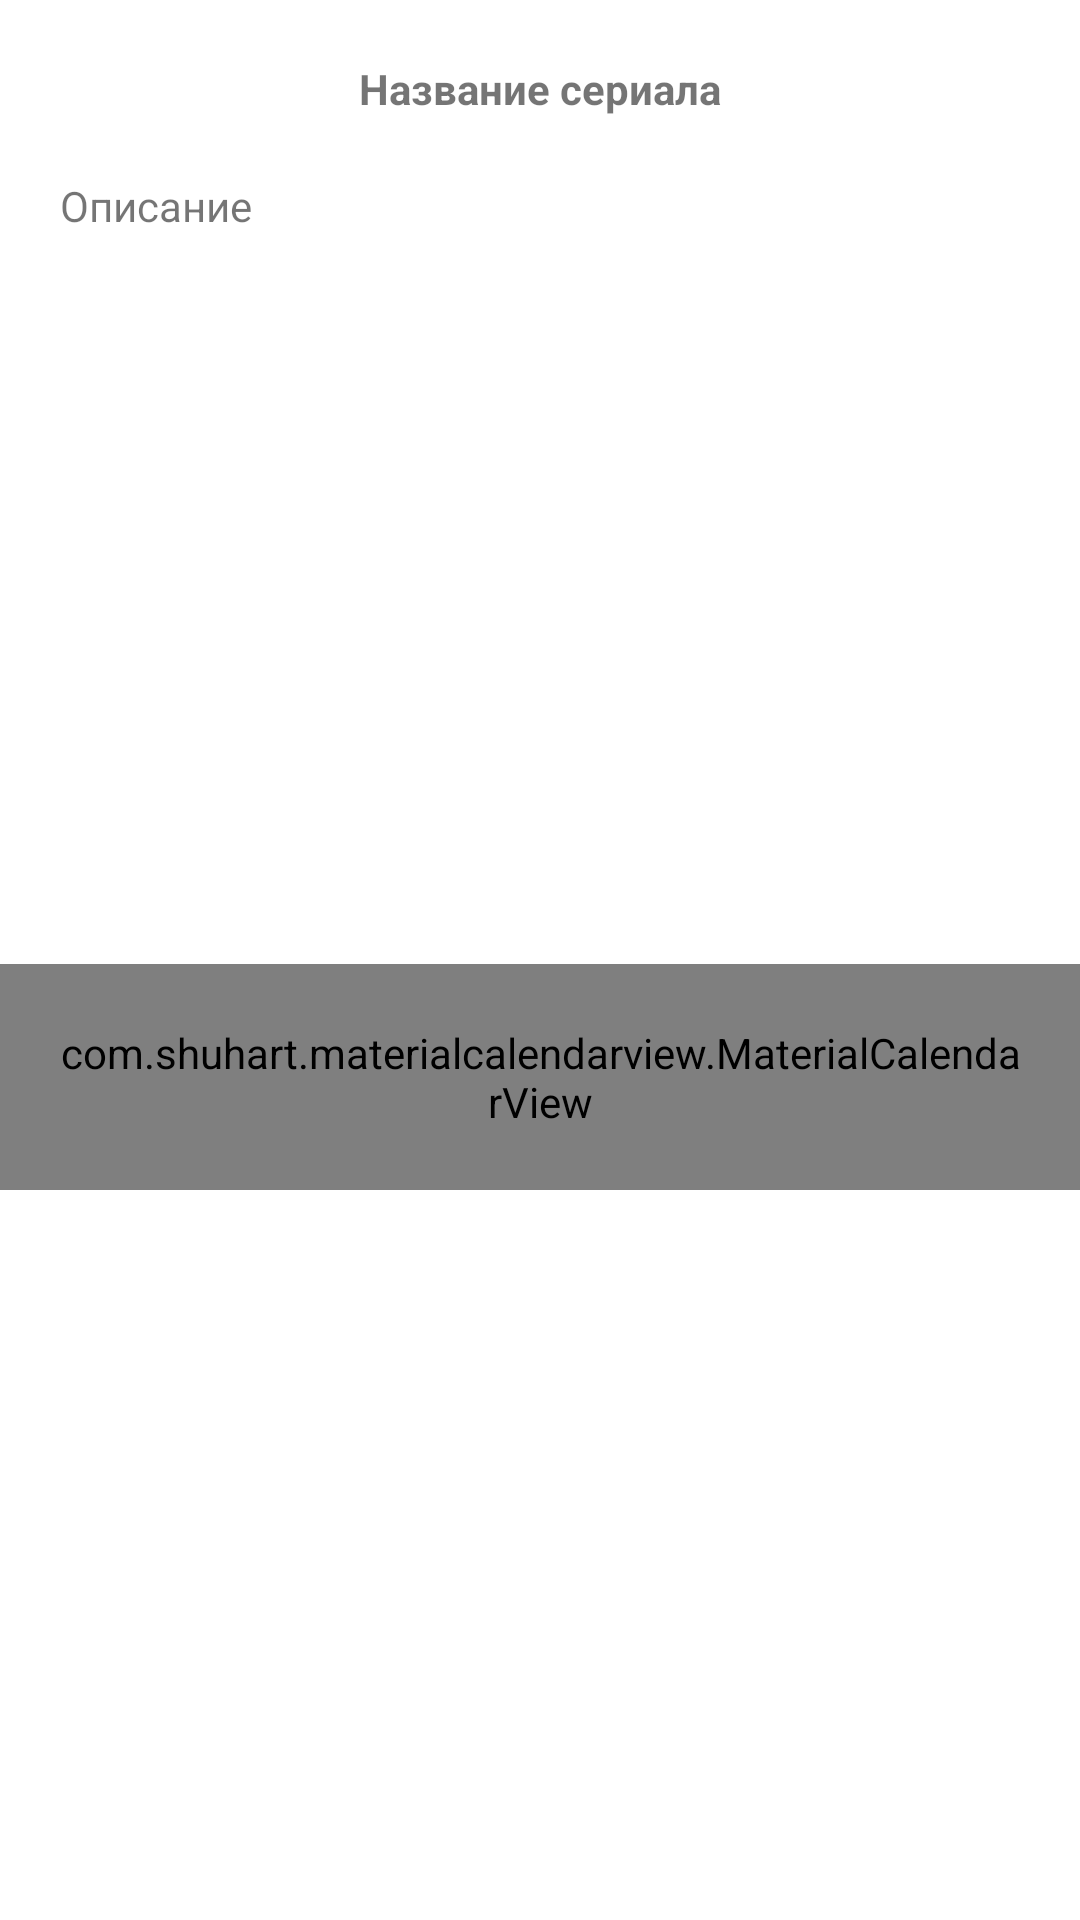

Android layout source for this screen:
<!-- AndroidManifest.xml: application theme Theme.SeriesOrganizer -->
<!-- res/layout/activity_tv_series.xml -->
<?xml version="1.0" encoding="utf-8"?>
<androidx.constraintlayout.widget.ConstraintLayout
    xmlns:android="http://schemas.android.com/apk/res/android"
    xmlns:app="http://schemas.android.com/apk/res-auto"
    xmlns:tools="http://schemas.android.com/tools"
    android:layout_width="match_parent"
    android:layout_height="match_parent"
    tools:context=".activities.CActivityTvSeries">

    <TextView
        android:id="@+id/tvName"
        android:layout_width="wrap_content"
        android:layout_height="wrap_content"
        android:text="Название сериала"
        android:paddingVertical="20dp"
        android:textStyle="bold"
        app:layout_constraintEnd_toEndOf="parent"
        app:layout_constraintStart_toStartOf="parent"
        app:layout_constraintTop_toTopOf="parent" />

    <TextView
        android:paddingHorizontal="20dp"
        android:id="@+id/tvDescription"
        android:layout_width="match_parent"
        android:layout_height="wrap_content"
        android:text="Описание"
        android:justificationMode="inter_word"
        app:layout_constraintStart_toStartOf="parent"
        app:layout_constraintTop_toBottomOf="@+id/tvName" />

    <com.shuhart.materialcalendarview.MaterialCalendarView
        android:id="@+id/calendarEpisodes"
        android:layout_width="match_parent"
        android:layout_height="wrap_content"
        app:layout_constraintBottom_toBottomOf="parent"
        app:layout_constraintEnd_toEndOf="parent"
        app:layout_constraintStart_toStartOf="parent"
        app:layout_constraintTop_toBottomOf="@+id/tvDescription"
        app:mcv_selectionColor="@color/purple_500"
        app:mcv_showOtherDates="all"
        app:mcv_selectionRangeColor="@color/purple_500"
        android:padding="20dp"
        />

</androidx.constraintlayout.widget.ConstraintLayout>
<!-- resources referenced by this layout -->
<resources>
  <style name="Theme.SeriesOrganizer" parent="Theme.MaterialComponents.DayNight.DarkActionBar">
          
          <item name="colorPrimary">@color/purple_500</item>
          <item name="colorPrimaryVariant">@color/purple_700</item>
          <item name="colorOnPrimary">@color/white</item>
          
          <item name="colorSecondary">@color/teal_200</item>
          <item name="colorSecondaryVariant">@color/teal_700</item>
          <item name="colorOnSecondary">@color/black</item>
          
          <item name="android:statusBarColor" tools:targetApi="l">?attr/colorPrimaryVariant</item>
          
      </style>
  <!-- not gathered from this repository: default colours our renderer supplied (Android Studio template values) -->
  <color name="purple_500">#FF6200EE</color>
  <color name="purple_700">#FF3700B3</color>
  <color name="teal_200">#FF03DAC5</color>
  <color name="teal_700">#FF018786</color>
  <color name="black">#FF000000</color>
  <color name="white">#FFFFFFFF</color>
</resources>
